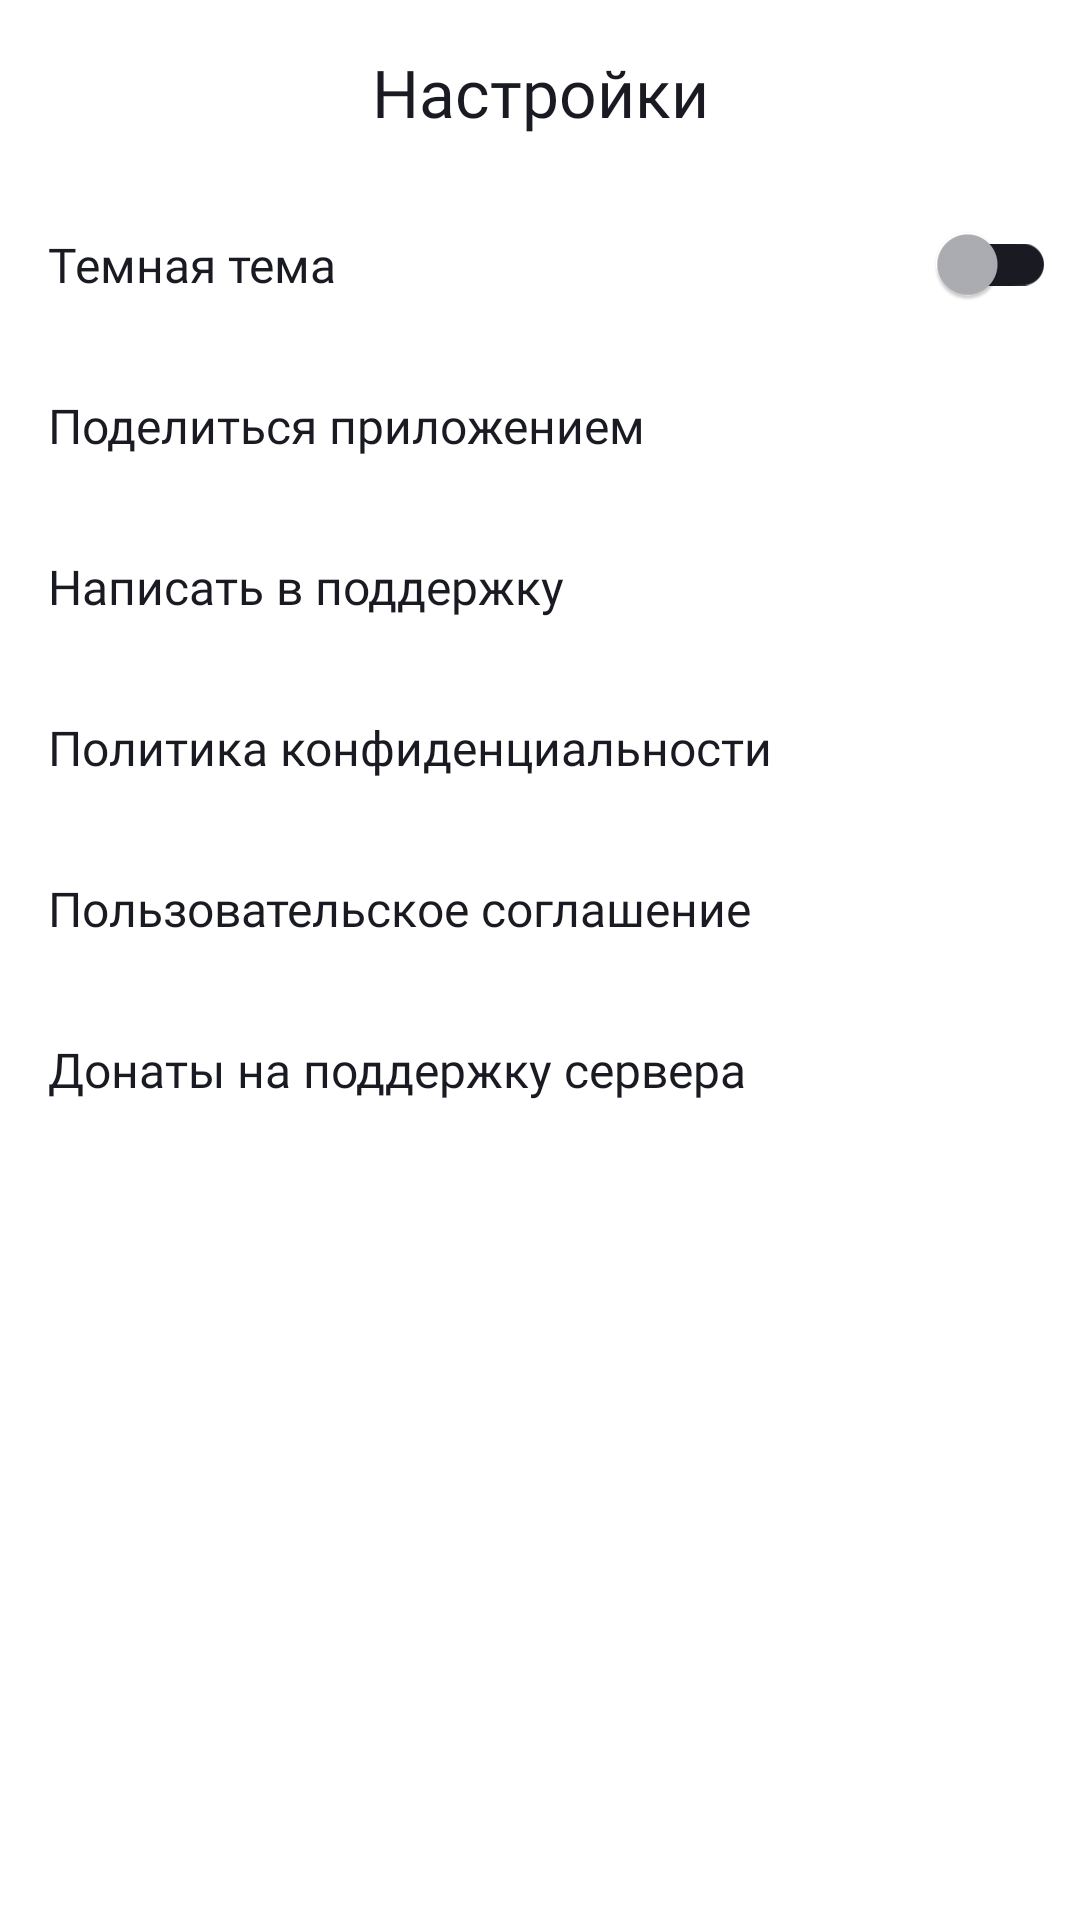

Layout XML and referenced resources for this Android screen:
<!-- AndroidManifest.xml: application theme Theme.MyApp -->
<!-- res/layout/fragment_settings.xml -->
<?xml version="1.0" encoding="utf-8"?>
<androidx.constraintlayout.widget.ConstraintLayout
    xmlns:android="http://schemas.android.com/apk/res/android"
    xmlns:app="http://schemas.android.com/apk/res-auto"
    xmlns:tools="http://schemas.android.com/tools"
    style="@style/BackMenuLayout"
    tools:context=".settings.ui.SettingsFragment">

    <include
        layout="@layout/background_image"
        app:layout_constraintTop_toTopOf="parent"
        app:layout_constraintBottom_toBottomOf="parent"
        app:layout_constraintStart_toStartOf="parent"
        app:layout_constraintEnd_toEndOf="parent" />

    <TextView
        android:id="@+id/text_title"
        style="@style/Gasket"
        android:layout_width="wrap_content"
        android:layout_height="wrap_content"
        android:text="@string/button_settings"
        app:layout_constraintTop_toTopOf="parent"
        app:layout_constraintStart_toStartOf="parent"
        app:layout_constraintEnd_toEndOf="parent" />

    <androidx.appcompat.widget.SwitchCompat
        android:id="@+id/switch_dark_mode"
        style="@style/CustomSwitch"
        android:layout_width="match_parent"
        android:layout_height="wrap_content"
        android:checked="false"
        android:gravity="center_vertical"
        android:paddingEnd="@dimen/dp8"
        android:text="@string/dark_mod"
        app:layout_constraintTop_toBottomOf="@id/text_title"
        app:layout_constraintStart_toStartOf="parent"
        app:layout_constraintEnd_toEndOf="parent" />

    <Button
        android:id="@+id/button_settings_share"
        style="@style/SecondaryButtonsAndText"
        android:layout_width="match_parent"
        android:layout_height="wrap_content"
        android:text="@string/share_the_app"
        app:icon="@drawable/ic_btn_share"
        app:layout_constraintTop_toBottomOf="@id/switch_dark_mode"
        app:layout_constraintStart_toStartOf="parent"
        app:layout_constraintEnd_toEndOf="parent" />

    <Button
        android:id="@+id/button_settings_write_to_supp"
        style="@style/SecondaryButtonsAndText"
        android:layout_width="match_parent"
        android:layout_height="wrap_content"
        android:text="@string/write_to_support"
        app:icon="@drawable/ic_btn_support"
        app:layout_constraintTop_toBottomOf="@id/button_settings_share"
        app:layout_constraintStart_toStartOf="parent"
        app:layout_constraintEnd_toEndOf="parent" />

    <Button
        android:id="@+id/button_settings_privacy_policy"
        style="@style/SecondaryButtonsAndText"
        android:layout_width="match_parent"
        android:layout_height="wrap_content"
        android:text="@string/pp"
        app:icon="@drawable/ic_btn_arrow_forward"
        app:layout_constraintEnd_toEndOf="parent"
        app:layout_constraintStart_toStartOf="parent"
        app:layout_constraintTop_toBottomOf="@id/button_settings_write_to_supp" />

    <Button
        android:id="@+id/button_settings_user_agreement"
        style="@style/SecondaryButtonsAndText"
        android:layout_width="match_parent"
        android:layout_height="wrap_content"
        android:text="@string/ua"
        app:icon="@drawable/ic_btn_arrow_forward"
        app:layout_constraintEnd_toEndOf="parent"
        app:layout_constraintStart_toStartOf="parent"
        app:layout_constraintTop_toBottomOf="@id/button_settings_privacy_policy" />

    <Button
        android:id="@+id/donats"
        style="@style/SecondaryButtonsAndText"
        android:layout_width="match_parent"
        android:layout_height="wrap_content"
        android:text="@string/donats"
        app:icon="@drawable/currency_ruble_30dp"
        app:layout_constraintEnd_toEndOf="parent"
        app:layout_constraintStart_toStartOf="parent"
        app:layout_constraintTop_toBottomOf="@+id/button_settings_user_agreement" />

</androidx.constraintlayout.widget.ConstraintLayout>
<!-- res/layout/background_image.xml (included above) -->
<?xml version="1.0" encoding="utf-8"?>
<ImageView
    xmlns:android="http://schemas.android.com/apk/res/android"
    android:id="@+id/backgroundImage"
    android:layout_width="match_parent"
    android:layout_height="match_parent"
    android:layout_margin="0dp"
    android:alpha="0.7"
    android:scaleType="centerCrop"
    android:src="@drawable/back_lay" />
<!-- resources referenced by this layout -->
<resources>
  <dimen name="dp8">8dp</dimen>
  <!-- drawable currency_ruble_30dp (drawable) -->
  <vector xmlns:android="http://schemas.android.com/apk/res/android" android:height="30dp" android:viewportHeight="960" android:viewportWidth="960" android:width="30dp">
        
      <path android:fillColor="#e8eaed" android:pathData="M280,840v-120h-80v-80h80v-80h-80v-80h80v-360h260q92,0 156,64t64,156q0,92 -64,156t-156,64L360,560v80h160v80L360,720v120h-80ZM360,480h180q58,0 99,-41t41,-99q0,-58 -41,-99t-99,-41L360,200v280Z"/>
      
  </vector>
  <string name="button_settings">Настройки</string>
  <string name="dark_mod">Темная тема</string>
  <string name="donats">Донаты на поддержку сервера</string>
  <string name="pp">Политика конфиденциальности</string>
  <string name="share_the_app">Поделиться приложением</string>
  <string name="ua">Пользовательское соглашение</string>
  <string name="write_to_support">Написать в поддержку</string>
  <style name="BackMenuLayout" parent="Widget.MaterialComponents.TextView">
          <item name="buttonStyle">@style/SecondaryButtonsAndText</item>
          <item name="android:textSize">@dimen/text_size_sp16</item>
          <item name="android:textColor">@color/yp_black_and_yp_white</item>
          <item name="android:orientation">vertical</item>
          <item name="android:background">@color/yp_white_and_yp_black</item>
          <item name="android:layout_width">match_parent</item>
          <item name="android:layout_height">match_parent</item>
          <item name="android:letterSpacing">0.0</item>
      </style>
  <style name="CustomSwitch" parent="SecondaryButtonsAndText">
          <item name="thumbTint">@color/yp_text_gray_and_yp_blue</item>
          <item name="trackTint">@color/yp_black_and_yp_white</item>
          <item name="iconSize">@dimen/dp30</item>
      </style>
  <style name="Gasket" parent="Widget.AppCompat.TextView">
          <item name="android:textSize">@dimen/text_size_sp22</item>
          <item name="android:textColor">@color/yp_black_and_yp_white</item>
          <item name="android:gravity">start</item>
          <item name="android:layout_width">match_parent</item>
          <item name="android:layout_height">wrap_content</item>
          <item name="cornerRadius">0dp</item>
          <item name="android:textAllCaps">false</item>
          <item name="android:padding">@dimen/dp16</item>
          <item name="android:elevation">0dp</item>
          <item name="android:stateListAnimator">@null</item>
          <item name="android:fontFamily">@font/ys_display_medium</item>
          <item name="android:backgroundTint">@android:color/transparent</item>
          <item name="android:letterSpacing">0.0</item>
      </style>
  <style name="Theme.MyApp" parent="Theme.Material3.DayNight.NoActionBar">
  
  
  
  
      </style>
  <dimen name="text_size_sp16">16sp</dimen>
  <color name="yp_black_and_yp_white">@color/yp_black</color>
  <color name="yp_white_and_yp_black">@color/yp_white</color>
  <color name="yp_text_gray_and_yp_blue">@color/yp_text_gray</color>
  <dimen name="dp30">30dp</dimen>
  <dimen name="text_size_sp22">22sp</dimen>
  <dimen name="dp16">16dp</dimen>
  <color name="yp_black">#1A1B22</color>
  <color name="yp_white">#FFFFFF</color>
  <color name="yp_text_gray">#AEAFB4</color>
</resources>
